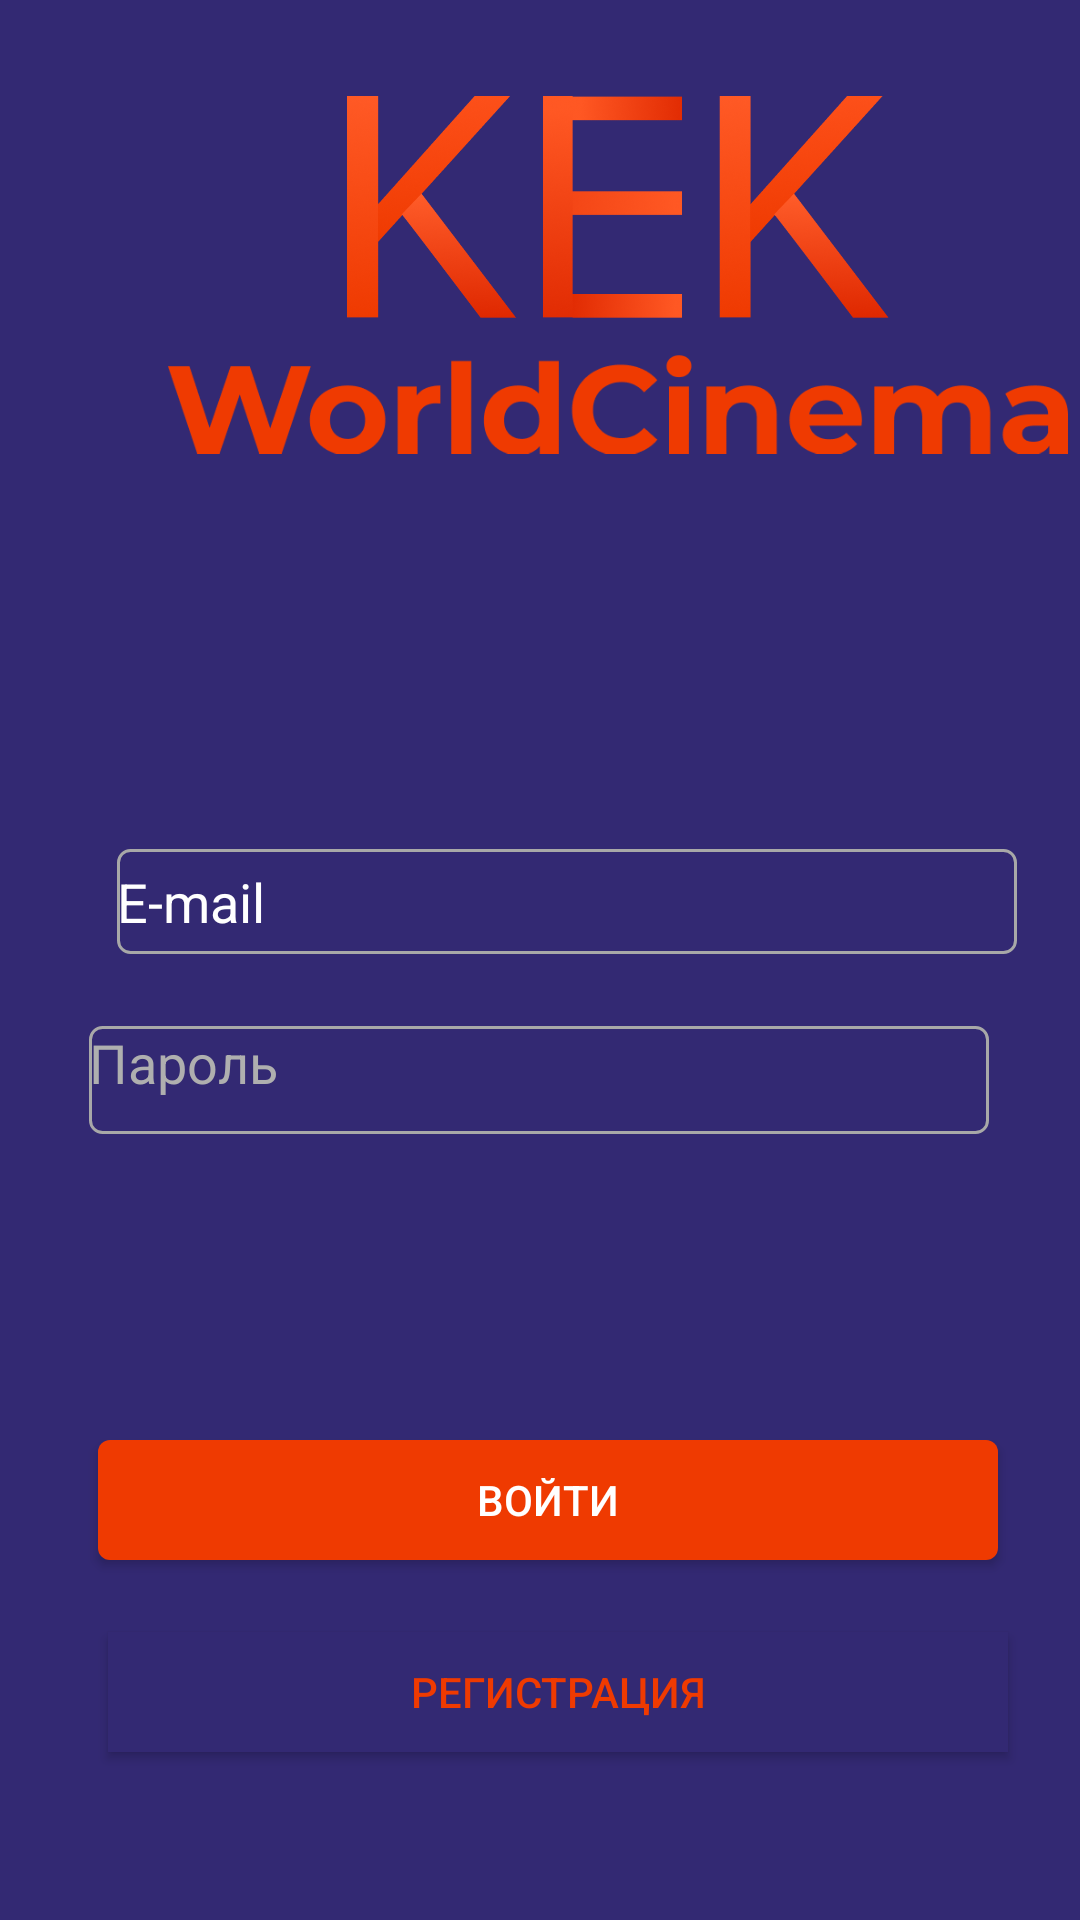

Produce the Android XML layout that renders to this screen, including the resource entries it uses.
<!-- AndroidManifest.xml: application theme AppTheme -->
<!-- res/layout/activity_sign_up.xml -->
<?xml version="1.0" encoding="utf-8"?>
<androidx.constraintlayout.widget.ConstraintLayout xmlns:android="http://schemas.android.com/apk/res/android"
    xmlns:app="http://schemas.android.com/apk/res-auto"
    xmlns:tools="http://schemas.android.com/tools"
    android:layout_width="match_parent"
    android:layout_height="match_parent"
    tools:context=".screens.SignUp">

    <ImageView
        android:id="@+id/imageView3"
        android:layout_width="300dp"
        android:layout_height="41dp"
        android:layout_marginStart="54dp"
        android:layout_marginTop="8dp"
        app:layout_constraintEnd_toEndOf="@+id/imageView2"
        app:layout_constraintHorizontal_bias="1.0"
        app:layout_constraintStart_toStartOf="@+id/imageView2"
        app:layout_constraintTop_toBottomOf="@+id/imageView2"
        app:srcCompat="@drawable/worldcinema" />

    <ImageView
        android:id="@+id/imageView2"
        android:layout_width="300dp"
        android:layout_height="74dp"
        android:layout_marginStart="56dp"
        android:layout_marginTop="32dp"
        android:layout_marginEnd="55dp"
        app:layout_constraintEnd_toEndOf="parent"
        app:layout_constraintHorizontal_bias="0.0"
        app:layout_constraintStart_toStartOf="parent"
        app:layout_constraintTop_toTopOf="parent"
        app:srcCompat="@drawable/group_kek" />

    <EditText
        android:id="@+id/emailView"
        android:inputType="textEmailAddress"
        android:text="E-mail"
        app:layout_constraintEnd_toEndOf="parent"
        app:layout_constraintHorizontal_bias="0.318"
        app:layout_constraintStart_toStartOf="parent"
        app:layout_constraintTop_toBottomOf="@+id/imageView3"
        style="@style/BaseET" />

    <TextView
        android:id="@+id/PassView"
        android:layout_width="300dp"
        android:layout_height="36dp"
        android:layout_marginTop="24dp"
        android:background="@drawable/obvodka"
        android:text="Пароль"
        android:textColor="@color/grayHint"
        android:textSize="18sp"
        app:layout_constraintEnd_toEndOf="parent"
        app:layout_constraintHorizontal_bias="0.495"
        app:layout_constraintStart_toStartOf="parent"
        app:layout_constraintTop_toBottomOf="@+id/emailView" />

    <Button
        android:id="@+id/signinbutton"
        android:layout_width="300dp"
        android:layout_height="40dp"
        android:layout_marginStart="149dp"
        android:layout_marginEnd="174dp"
        android:layout_marginBottom="24dp"
        android:background="@drawable/zalivka"
        android:text="Войти"
        android:textColor="@color/white"
        app:layout_constraintBottom_toTopOf="@+id/SignUpbutton"
        app:layout_constraintEnd_toEndOf="parent"
        app:layout_constraintHorizontal_bias="0.443"
        app:layout_constraintStart_toStartOf="parent" />

    <Button
        android:id="@+id/SignUpbutton"
        android:layout_width="300dp"
        android:layout_height="40dp"
        android:layout_marginStart="135dp"
        android:layout_marginEnd="188dp"
        android:layout_marginBottom="56dp"
        android:background="@color/blue"
        android:text="Регистрация"
        android:textColor="@color/red"
        app:layout_constraintBottom_toBottomOf="parent"
        app:layout_constraintEnd_toEndOf="parent"
        app:layout_constraintHorizontal_bias="0.377"
        app:layout_constraintStart_toStartOf="parent" />

</androidx.constraintlayout.widget.ConstraintLayout>
<!-- resources referenced by this layout -->
<resources>
  <color name="blue">#332973</color>
  <color name="grayHint">#AFAFAF</color>
  <color name="red">#EF3A01</color>
  <color name="white">#FFFFFF</color>
  <!-- drawable group_kek: png bitmap (drawable, 150762 bytes) -->
  <!-- drawable obvodka (drawable) -->
  <?xml version="1.0" encoding="utf-8"?>
  <shape xmlns:android="http://schemas.android.com/apk/res/android">
  <corners android:radius="4dp"/>
      <stroke android:width="1dp" android:color="@color/grayStroke"/>
  
  </shape>
  <!-- drawable worldcinema: png bitmap (drawable, 12756 bytes) -->
  <!-- drawable zalivka (drawable) -->
  <?xml version="1.0" encoding="utf-8"?>
  <shape xmlns:android="http://schemas.android.com/apk/res/android">
  <corners android:radius="4dp"/>
      <solid android:color="@color/red"/>
  </shape>
  <style name="BaseET">
          <item name="android:layout_width">300dp</item>
          <item name="android:textColor">@color/white</item>
          <item name="android:layout_height">35dp</item>
          <item name="android:layout_marginStart">84dp</item>
          <item name="android:layout_marginTop">128dp</item>
          <item name="android:layout_marginEnd">118dp</item>
          <item name="android:background">@drawable/obvodka</item>
          <item name="android:ems">10</item>
  
      </style>
  <style name="AppTheme" parent="Theme.AppCompat.Light.DarkActionBar">
          
          <item name="colorPrimary">@color/colorPrimary</item>
          <item name="colorPrimaryDark">@color/blue</item>
          <item name="colorAccent">@color/colorAccent</item>
          <item name="android:windowBackground">@color/blue</item>
      </style>
  <color name="grayStroke">#A8A8A8</color>
  <color name="colorPrimary">#6200EE</color>
  <color name="colorAccent">#03DAC5</color>
</resources>
